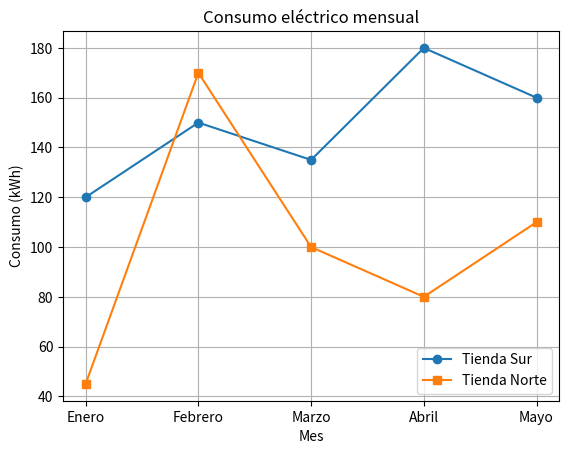
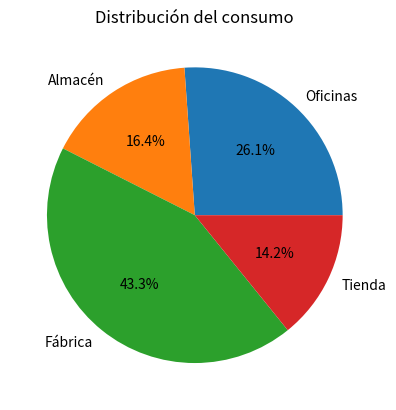
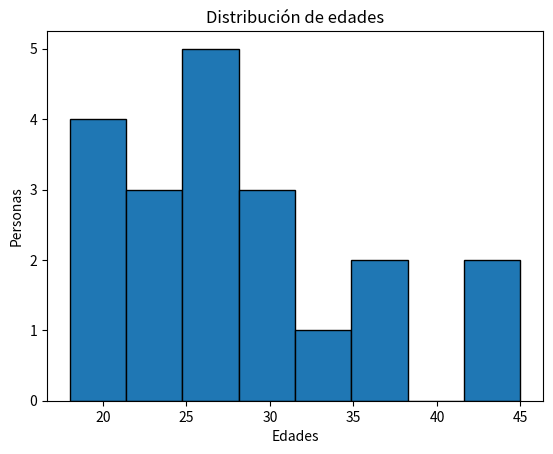

Here is the Python script that generated these plots, in order:
import matplotlib.pyplot as plt

meses = ["Enero", "Febrero", "Marzo", "Abril", "Mayo"]
consumo_1 = [120, 150, 135, 180, 160]
consumo_2 = [45, 170, 100, 80, 110]

plt.plot(meses, consumo_1, marker="o", label = "Tienda Sur")
plt.plot(meses, consumo_2, marker="s", label = "Tienda Norte")

plt.title("Consumo eléctrico mensual")
plt.xlabel("Mes")
plt.ylabel("Consumo (kWh)")

plt.grid()
plt.legend()
plt.show()

#--------------------------------------------------------#
edificios = ["Oficinas", "Almacén", "Fábrica", "Tienda"]
consumo = [350, 220, 580, 190]

plt.pie(
    consumo,
    labels=edificios,
    autopct="%1.1f%%" #muestra los porcentajes dentro del grafico
)

plt.title("Distribución del consumo")
plt.show()

#--------------------------------------------------------#
edades = [
    18, 19, 20, 21, 22,
    23, 24, 25, 25, 26,
    27, 28, 29, 30, 31,
    32, 35, 38, 42, 45
    ]

plt.title("Distribución de edades")
plt.xlabel("Edades")
plt.ylabel("Personas")
plt.hist(edades, bins=8, edgecolor="black")
plt.show()
